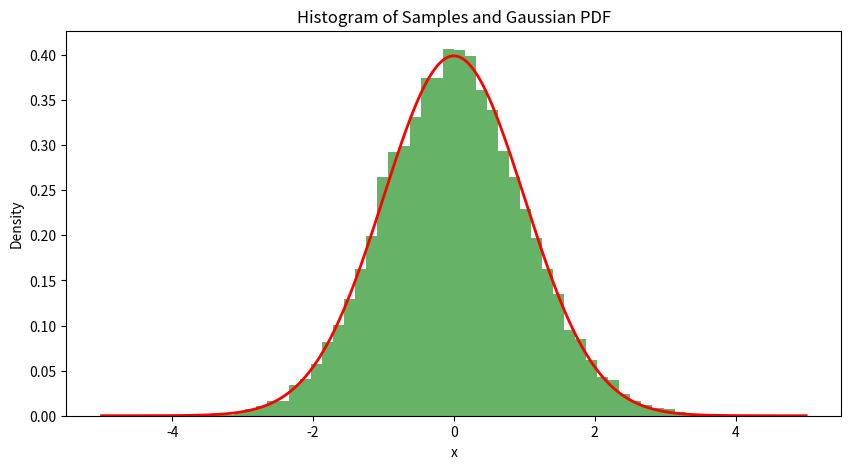
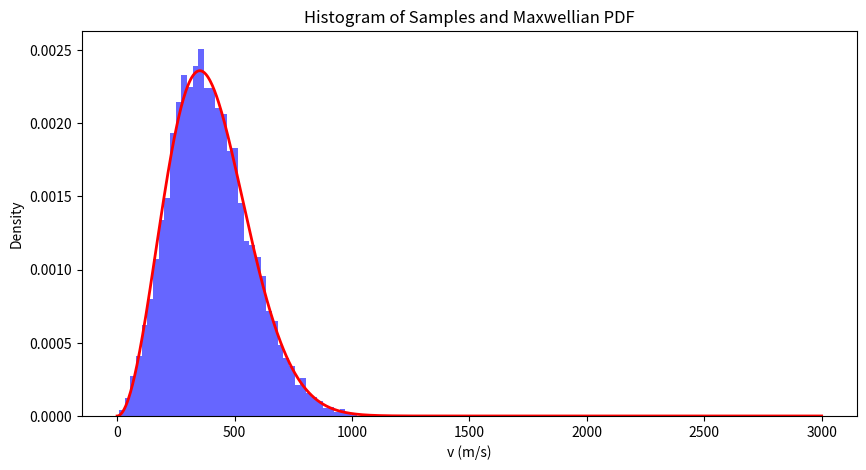

Write Python code to recreate these figures, in order.
import numpy as np
import matplotlib.pyplot as plt

kb = 1.380649e-23 # Boltzmann constant [J/K]

def gaussian_pdf(x, mean, std_dev):
    """
    Gaussian distribution probability density function.

    Parameters:
    x (float): Value at which to evaluate the PDF.
    mean (float): Mean of the Gaussian distribution.
    std_dev (float): Standard deviation of the Gaussian distribution.

    Returns:
    float: Probability density at x.
    """
    return (1 / (std_dev * np.sqrt(2 * np.pi))) * np.exp(-0.5 * ((x - mean) / std_dev) ** 2)

def maxwellian_pdf(v, m, T):
    """
    Maxwellian distribution probability density function.

    Parameters:
    v (float): Value at which to evaluate the PDF.
    m (float): Particle mass in kg
    T (float): Temperature of the gas in K

    Returns:
    float: Probability density at v.
    """
    return 4 * np.pi * (m / (2 * np.pi * kb * T)) ** (3 / 2) * (v ** 2) * np.exp(-m * v ** 2 / (2 * kb * T))

def generate_samples(pdf, num_samples, x_range):
    """
    Generate samples from a given probability density function (PDF).

    Parameters:
    pdf (function): Probability density function to sample from.
    num_samples (int): Number of samples to generate.
    x_range (tuple): Range of x values to consider for sampling (min, max).

    Returns:
    np.ndarray: Array of generated samples.
    """
    x_min, x_max = x_range
    samples = []
    max_pdf = max(pdf(x) for x in np.linspace(x_min, x_max, 1000))  # Find the maximum value of the PDF in the range

    while len(samples) < num_samples:
        x = np.random.uniform(x_min, x_max)
        y = np.random.uniform(0, max_pdf)
        if y < pdf(x):
            samples.append(x)
    return np.array(samples)

# Example usage:
mean = 0
std_dev = 1
num_samples = 10000
x_range = (-5, 5)

# Generate samples
samples_gauss = generate_samples(lambda x: gaussian_pdf(x, mean, std_dev), num_samples, x_range)

fig1 = plt.figure(figsize=(10, 5))
# Plot histogram of samples
plt.hist(samples_gauss, bins=50, density=True, alpha=0.6, color='g')

# Plot the Gaussian PDF for comparison
x = np.linspace(x_range[0], x_range[1], 1000)
pdf_values = gaussian_pdf(x, mean, std_dev)
plt.plot(x, pdf_values, 'r', linewidth=2)

plt.title('Histogram of Samples and Gaussian PDF')
plt.xlabel('x')
plt.ylabel('Density')
plt.show()

# Parameters for Maxwellian distribution
m = 40*1.67e-27  # roughly the mass of argon in kg
T = 300  # temperature in K
v_range = (0, 3e3)  # velocity range in m/s

# Generate samples
samples_maxwell = generate_samples(lambda v: maxwellian_pdf(v, m, T), num_samples, v_range)

# Check that the integral over all samples approximates 1 for the Maxwellian distribution
hist, bin_edges = np.histogram(samples_maxwell, bins=50, density=True)
bin_width = bin_edges[1] - bin_edges[0]
integral = np.sum(hist * bin_width)
print(f"Integral over all samples (Maxwellian): {integral}")


fig2 = plt.figure(figsize=(10, 5))
# Plot histogram of samples
plt.hist(samples_maxwell, bins=50, density=True, alpha=0.6, color='b')

# Plot the Maxwellian PDF for comparison
v = np.linspace(v_range[0], v_range[1], 1000)
pdf_values_maxwell = maxwellian_pdf(v, m, T)
plt.plot(v, pdf_values_maxwell, 'r', linewidth=2)

plt.title('Histogram of Samples and Maxwellian PDF')
plt.xlabel('v (m/s)')
plt.ylabel('Density')
plt.show()
